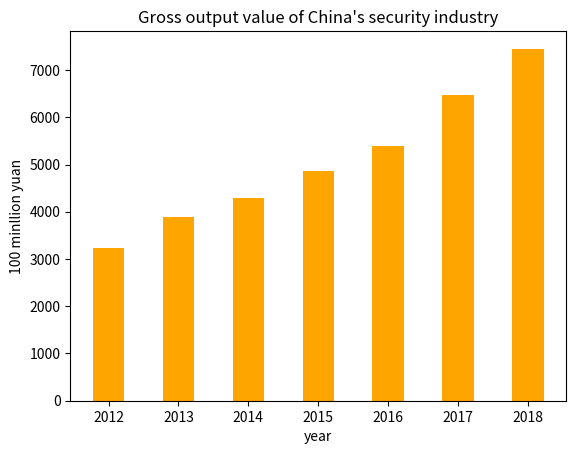

Python code for this plot:
import matplotlib.pyplot as plt
"""
立方图demo

"""
data={'2012':3240,'2013':3883,'2014':4300,'2015':4860,'2016':5400,'2017':6480,'2018':7452}

names=list(data.keys())
values=list(data.values())
# 传入两个列表即可
fig=plt.bar(names,values,width=0.45,color='orange')
plt.title("Gross output value of China's security industry")
plt.xlabel('year')
plt.ylabel('100 minllion yuan')
#savefig()在show之前调用，不然图片信息会丢失
plt.savefig('test.jpg')
plt.show()

